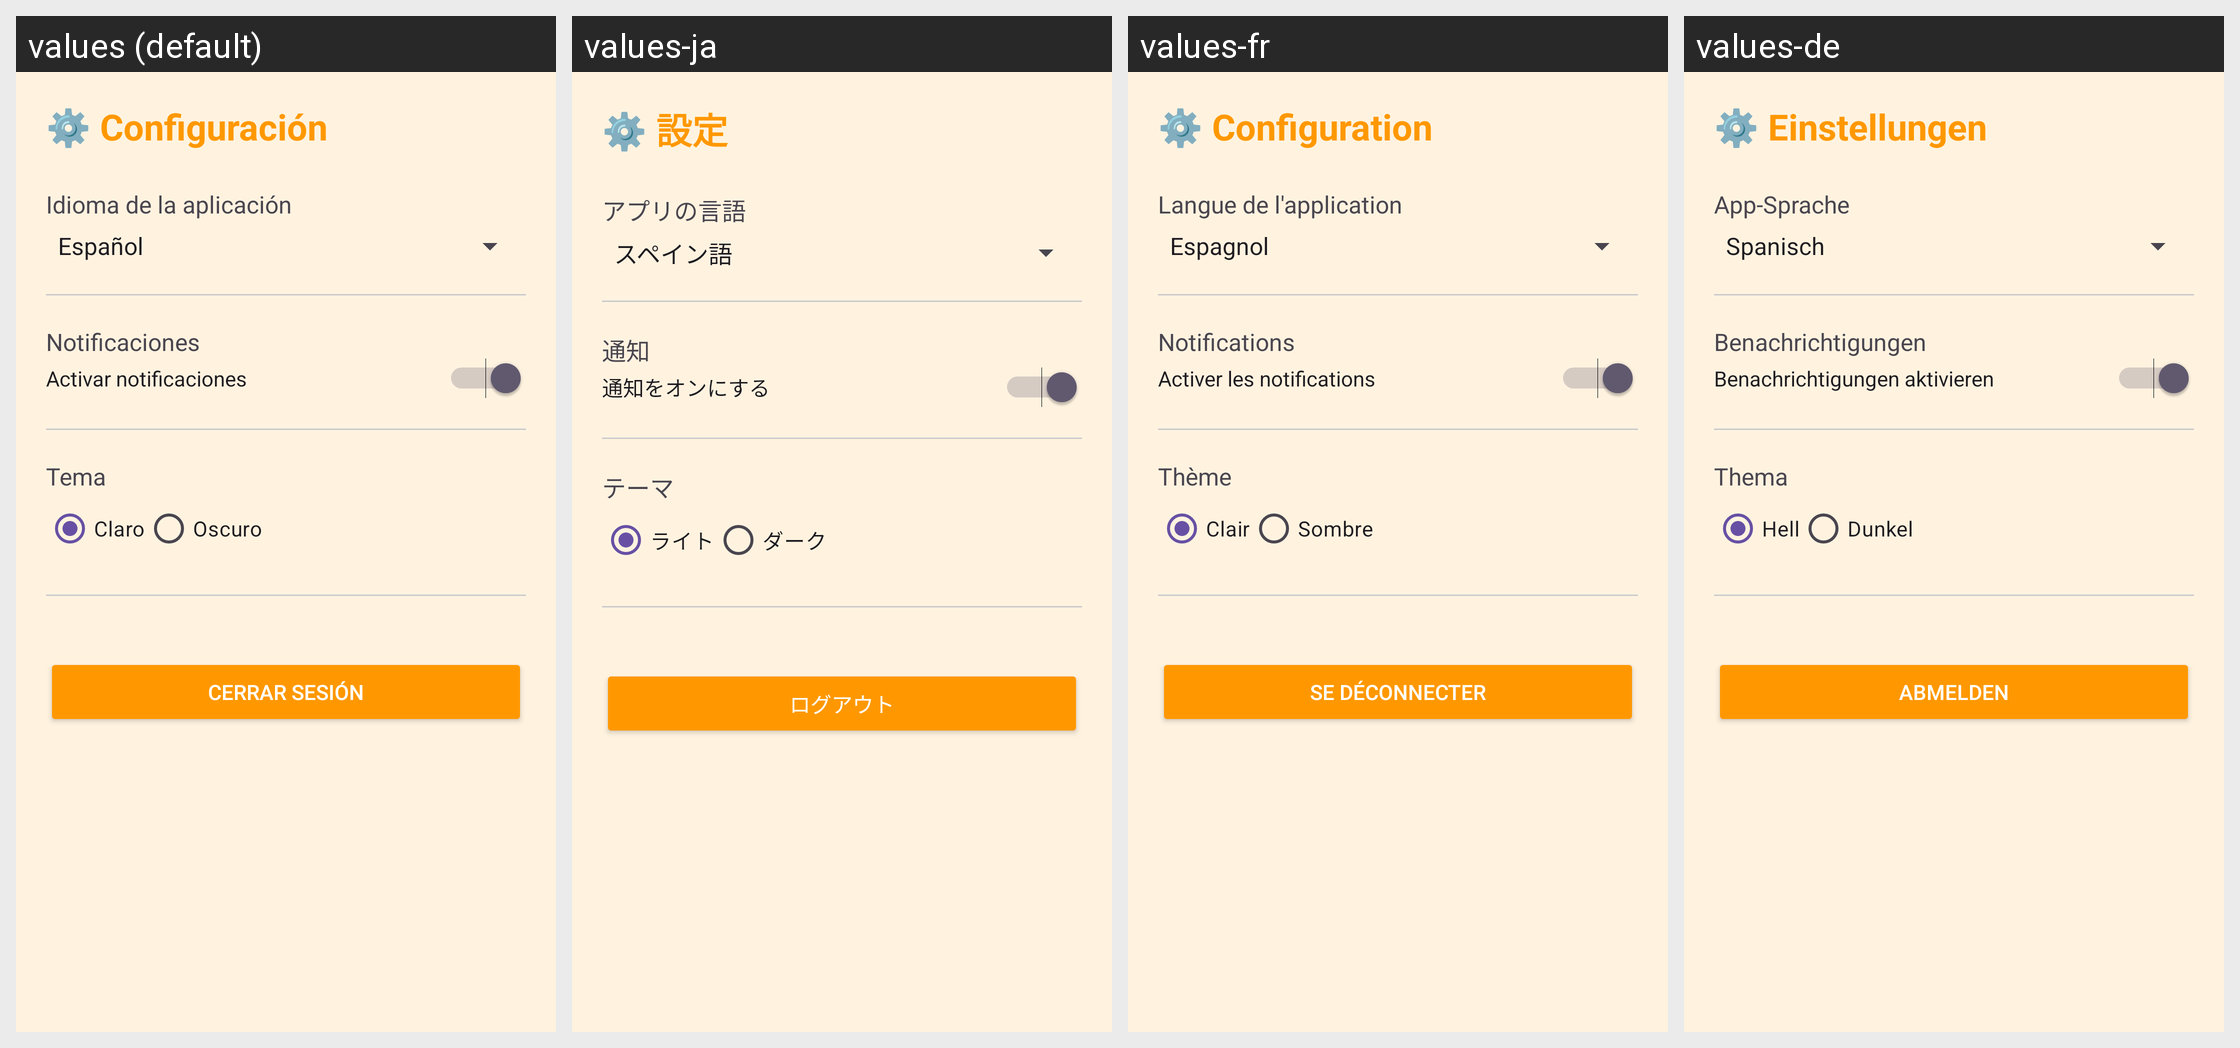

For this localized Android screen grid, give each drawn string resource with its value in every locale shown.
Android screen res/layout/activity_config.xml rendered under 4 locales, left to right: values (default), values-ja, values-fr, values-de. Device: Nexus 5 (rendered at 1080×1920; each locale shown at half size, 540×960, under a caption strip naming it); theme Theme.LingoGo.
Other locales in the repository, not shown: values-en, values-pt.
Strings drawn on this screen, with the default value and each locale's value (text and hints the layout hard-codes, and strings that could not be matched under every locale, appear in the picture but are not listed):

configuraci_n
  values: ⚙️ Configuración
  values-ja: ⚙️ 設定
  values-fr: ⚙️ Configuration
  values-de: ⚙️ Einstellungen

idioma_de_la_aplicaci_n
  values: Idioma de la aplicación
  values-ja: アプリの言語
  values-fr: Langue de l'application
  values-de: App-Sprache

notificaciones
  values: Notificaciones
  values-ja: 通知
  values-fr: Notifications
  values-de: Benachrichtigungen

activar_notificaciones
  values: Activar notificaciones
  values-ja: 通知をオンにする
  values-fr: Activer les notifications
  values-de: Benachrichtigungen aktivieren

tema
  values: Tema
  values-ja: テーマ
  values-fr: Thème
  values-de: Thema

claro
  values: Claro
  values-ja: ライト
  values-fr: Clair
  values-de: Hell

oscuro
  values: Oscuro
  values-ja: ダーク
  values-fr: Sombre
  values-de: Dunkel

cerrar_sesi_n
  values: Cerrar Sesión
  values-ja: ログアウト
  values-fr: Se déconnecter
  values-de: Abmelden
